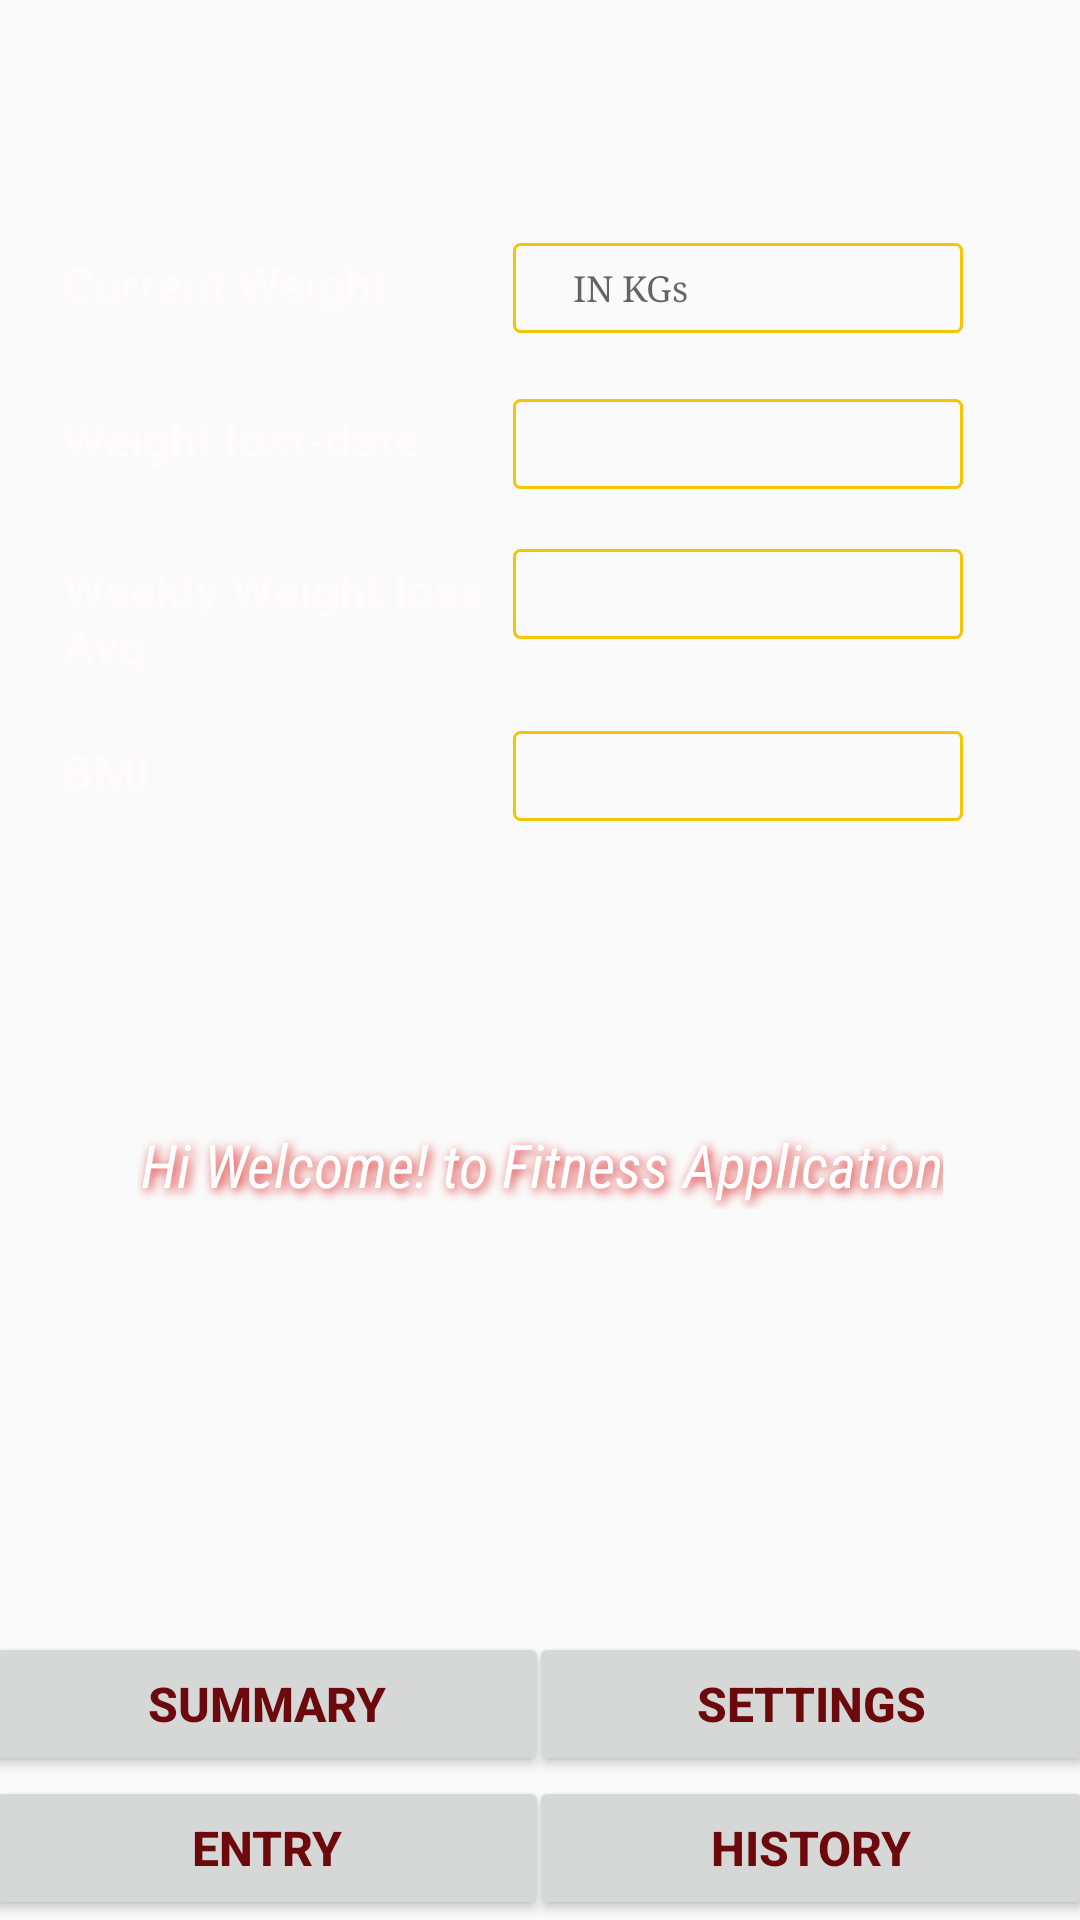

Android layout source for this screen:
<!-- AndroidManifest.xml: application theme AppTheme -->
<!-- res/layout/content_summary.xml -->
<?xml version="1.0" encoding="utf-8"?>
<LinearLayout xmlns:android="http://schemas.android.com/apk/res/android"
    android:orientation="vertical" android:layout_width="match_parent"
    android:layout_height="match_parent">

    <LinearLayout
        android:layout_width="match_parent"
        android:layout_height="wrap_content"
        android:padding="21dp"
        android:layout_marginTop="50dp"
        android:gravity="center"
        android:orientation="vertical">
        <LinearLayout
            android:layout_width="match_parent"
            android:layout_height="wrap_content"
            android:layout_marginTop="@dimen/margintop"
            android:layout_marginBottom="@dimen/marginbottom"
            android:orientation="horizontal">
            <TextView
                android:layout_width="@dimen/layout_view_width"
                android:layout_height="wrap_content"
                android:textColor="@color/white"
                android:textStyle="bold"
                android:textSize="@dimen/textsize"
                android:text="@string/currentweight" />
            <EditText
                android:id="@+id/current_weight"
                android:layout_width="@dimen/layout_view_width"
                android:hint="@string/in_kgs"
                android:enabled="false"
                android:inputType="number"
                style="@style/editext_style"/>
        </LinearLayout>

        <LinearLayout
            android:layout_width="match_parent"
            android:layout_height="wrap_content"
            android:layout_marginTop="@dimen/margintop"
            android:layout_marginBottom="@dimen/margintop"
            android:orientation="horizontal">
            <TextView
                android:layout_width="@dimen/layout_view_width"
                android:layout_height="wrap_content"
                android:textColor="@color/white"
                android:textStyle="bold"
                android:textSize="@dimen/textsize"
                android:text="@string/weight_lost_to_date"/>
            <EditText
                android:id="@+id/weight_lost_to_date"
                android:layout_width="@dimen/layout_view_width"
                android:inputType="date"
                android:enabled="false"
                style="@style/editext_style"/>
        </LinearLayout>
        <LinearLayout
            android:layout_width="match_parent"
            android:layout_height="wrap_content"
            android:layout_marginTop="@dimen/margintop"
            android:layout_marginBottom="@dimen/margintop"
            android:orientation="horizontal">
            <TextView
                android:layout_width="@dimen/layout_view_width"
                android:layout_height="wrap_content"
                android:textColor="@color/white"
                android:textStyle="bold"
                android:textSize="@dimen/textsize"
                android:text="@string/weekly_weight_loss"/>
            <EditText
                android:id="@+id/weight_lost_weekly"
                android:layout_width="@dimen/layout_view_width"
                android:enabled="false"
                style="@style/editext_style"/>
        </LinearLayout>


        <LinearLayout
            android:layout_width="match_parent"
            android:layout_height="match_parent"
            android:layout_marginTop="@dimen/margintop"
            android:layout_marginBottom="@dimen/margintop"
            android:orientation="horizontal">
            <TextView
                android:layout_width="@dimen/layout_view_width"
                android:layout_height="wrap_content"
                android:textColor="@color/white"
                android:textStyle="bold"
                android:textSize="@dimen/textsize"
                android:text="@string/body_mass_index"/>

            <EditText
                android:id="@+id/bmi"
                android:layout_width="@dimen/layout_view_width"
                android:enabled="false"
                style="@style/editext_style"/>
        </LinearLayout>


    </LinearLayout>
    <include
        layout="@layout/display"

        />
    <include
        layout="@layout/bottom" />
</LinearLayout>
<!-- res/layout/display.xml (included above) -->
<LinearLayout xmlns:android="http://schemas.android.com/apk/res/android"
        android:layout_width="match_parent"
        android:layout_height="wrap_content"
        android:padding="10dp"
    android:layout_marginTop="60dp"
        android:gravity="center_horizontal"
    android:weightSum="1">

            <TextView
                android:layout_width="wrap_content"
                android:layout_height="wrap_content"
                android:textStyle="italic"
                style="@style/shadow"
                android:text="@string/hi_welcome_to_the_page"
               />

    </LinearLayout>
<!-- res/layout/bottom.xml (included above) -->
<LinearLayout xmlns:android="http://schemas.android.com/apk/res/android"
    android:layout_width="match_parent"
    android:layout_height="match_parent"
    android:orientation="vertical"
    android:padding="-7dp"
    android:gravity="bottom">

    <LinearLayout
        android:layout_width="fill_parent"
        android:layout_height="wrap_content"
        android:weightSum="2"
        style="?android:attr/buttonBarStyle">

        <Button
            android:layout_width="0dp"
            android:layout_marginRight="-4.5dp"
            android:layout_marginLeft="-5dp"
            android:layout_height="wrap_content"
            android:layout_weight="1"
            android:id="@+id/summary"
            android:text="@string/summary"
            android:textSize="@dimen/bottom_bar_textsize"
            android:textStyle="bold"
            android:textColor="@color/black"
            android:paddingTop="0pt" android:paddingBottom="0pt"
            android:padding="0pt" />

        <Button
            android:layout_width="0dp"
            android:layout_marginRight="-4.5dp"
            android:layout_marginLeft="-2.5dp"
            android:layout_height="wrap_content"
            android:layout_weight="1"
            android:id="@+id/settings"
            android:textColor="@color/black"
            android:textStyle="bold"
            android:text="@string/settings"
            android:textSize="@dimen/bottom_bar_textsize"
            android:paddingTop="0pt" android:paddingBottom="0pt"/>
    </LinearLayout>

    <LinearLayout
        android:layout_width="match_parent"
        android:layout_height="wrap_content"
        android:weightSum="2">

        <Button
            android:layout_width="0dp"
            android:layout_marginRight="-4.5dp"
            android:layout_marginLeft="-5dp"
            android:layout_height="wrap_content"
            android:layout_weight="1"
            android:id="@+id/weightentry_details"
            android:text="@string/entry"
            android:textStyle="bold"
            android:textSize="@dimen/bottom_bar_textsize"
            android:textColor="@color/black"
            android:paddingTop="0pt" android:paddingBottom="0pt"/>

        <Button
            android:layout_width="0dp"
            android:layout_marginRight="-4.5dp"
            android:layout_marginLeft="-2.5dp"
            android:layout_height="wrap_content"
            android:layout_weight="1"
            android:id="@+id/history"
            android:text="@string/history"
            android:textStyle="bold"
            android:textSize="@dimen/bottom_bar_textsize"
            android:textColor="@color/black"
            android:paddingTop="0pt" android:paddingBottom="0pt"/>
    </LinearLayout>

</LinearLayout>
<!-- resources referenced by this layout -->
<resources>
  <color name="black">#6b090c</color>
  <color name="white">#fdfbfb</color>
  <dimen name="bottom_bar_textsize">16sp</dimen>
  <dimen name="layout_view_width">150dp</dimen>
  <dimen name="marginbottom">12dp</dimen>
  <dimen name="margintop">10dp</dimen>
  <dimen name="textsize">16sp</dimen>
  <string name="body_mass_index">BMI</string>
  <string name="currentweight">Current Weight</string>
  <string name="entry">Entry</string>
  <string name="hi_welcome_to_the_page">Hi Welcome! to Fitness Application</string>
  <string name="history">History</string>
  <string name="in_kgs">IN KGs</string>
  <string name="settings">settings</string>
  <string name="summary">summary</string>
  <string name="weekly_weight_loss">Weekly Weight loss Avg</string>
  <string name="weight_lost_to_date">Weight lost-date</string>
  <style name="editext_style">
          <item name="android:layout_width">100dp</item>
          <item name="android:layout_height">30dp</item>
          <item name="android:layout_centerHorizontal">true</item>
          <item name="android:layout_marginRight">20dp</item>
          <item name="android:background">@drawable/etbg</item>
          <item name="android:paddingLeft">20dp</item>
          <item name="android:textSize">12sp</item>
          <item name="android:textColor">@color/black</item>
          <item name="android:singleLine">true</item>
          <item name="android:typeface">serif</item>
      </style>
  <style name="shadow">
          <item name="android:paddingLeft">4px</item>
          <item name="android:paddingBottom">4px</item>
          <item name="android:textColor">#FFFFFF</item>
          <item name="android:textSize">20sp</item>
          <item name="android:shadowColor">#d91818</item>
          <item name="android:shadowDx">3</item>
          <item name="android:fontFamily">sans-serif-condensed</item>
          <item name="android:shadowDy">3</item>
          <item name="android:shadowRadius">8</item>
      </style>
  <style name="AppTheme" parent="Theme.AppCompat.Light.DarkActionBar">
          
          <item name="colorPrimary">@color/colorPrimary</item>
          <item name="colorPrimaryDark">@color/colorPrimaryDark</item>
          <item name="colorAccent">@color/colorAccent</item>
      </style>
  <!-- drawable etbg (drawable-xxhdpi) -->
  <?xml version="1.0" encoding="utf-8"?>
  <shape xmlns:android="http://schemas.android.com/apk/res/android"
      android:padding="10dp"
      android:shape="rectangle" >
  
      <solid android:color="@color/etcolor" />
  
      <corners
          android:bottomLeftRadius="2dp"
          android:bottomRightRadius="2dp"
          android:topLeftRadius="2dp"
          android:topRightRadius="2dp" />
  
      <stroke
          android:width="1dp"
          android:color="@color/bgcolor" />
  
  </shape>
  <color name="colorPrimary">#3F51B5</color>
  <color name="colorPrimaryDark">#303F9F</color>
  <color name="colorAccent">#74515d</color>
  <color name="etcolor">#fafafa</color>
  <color name="bgcolor">#f5c504</color>
</resources>
